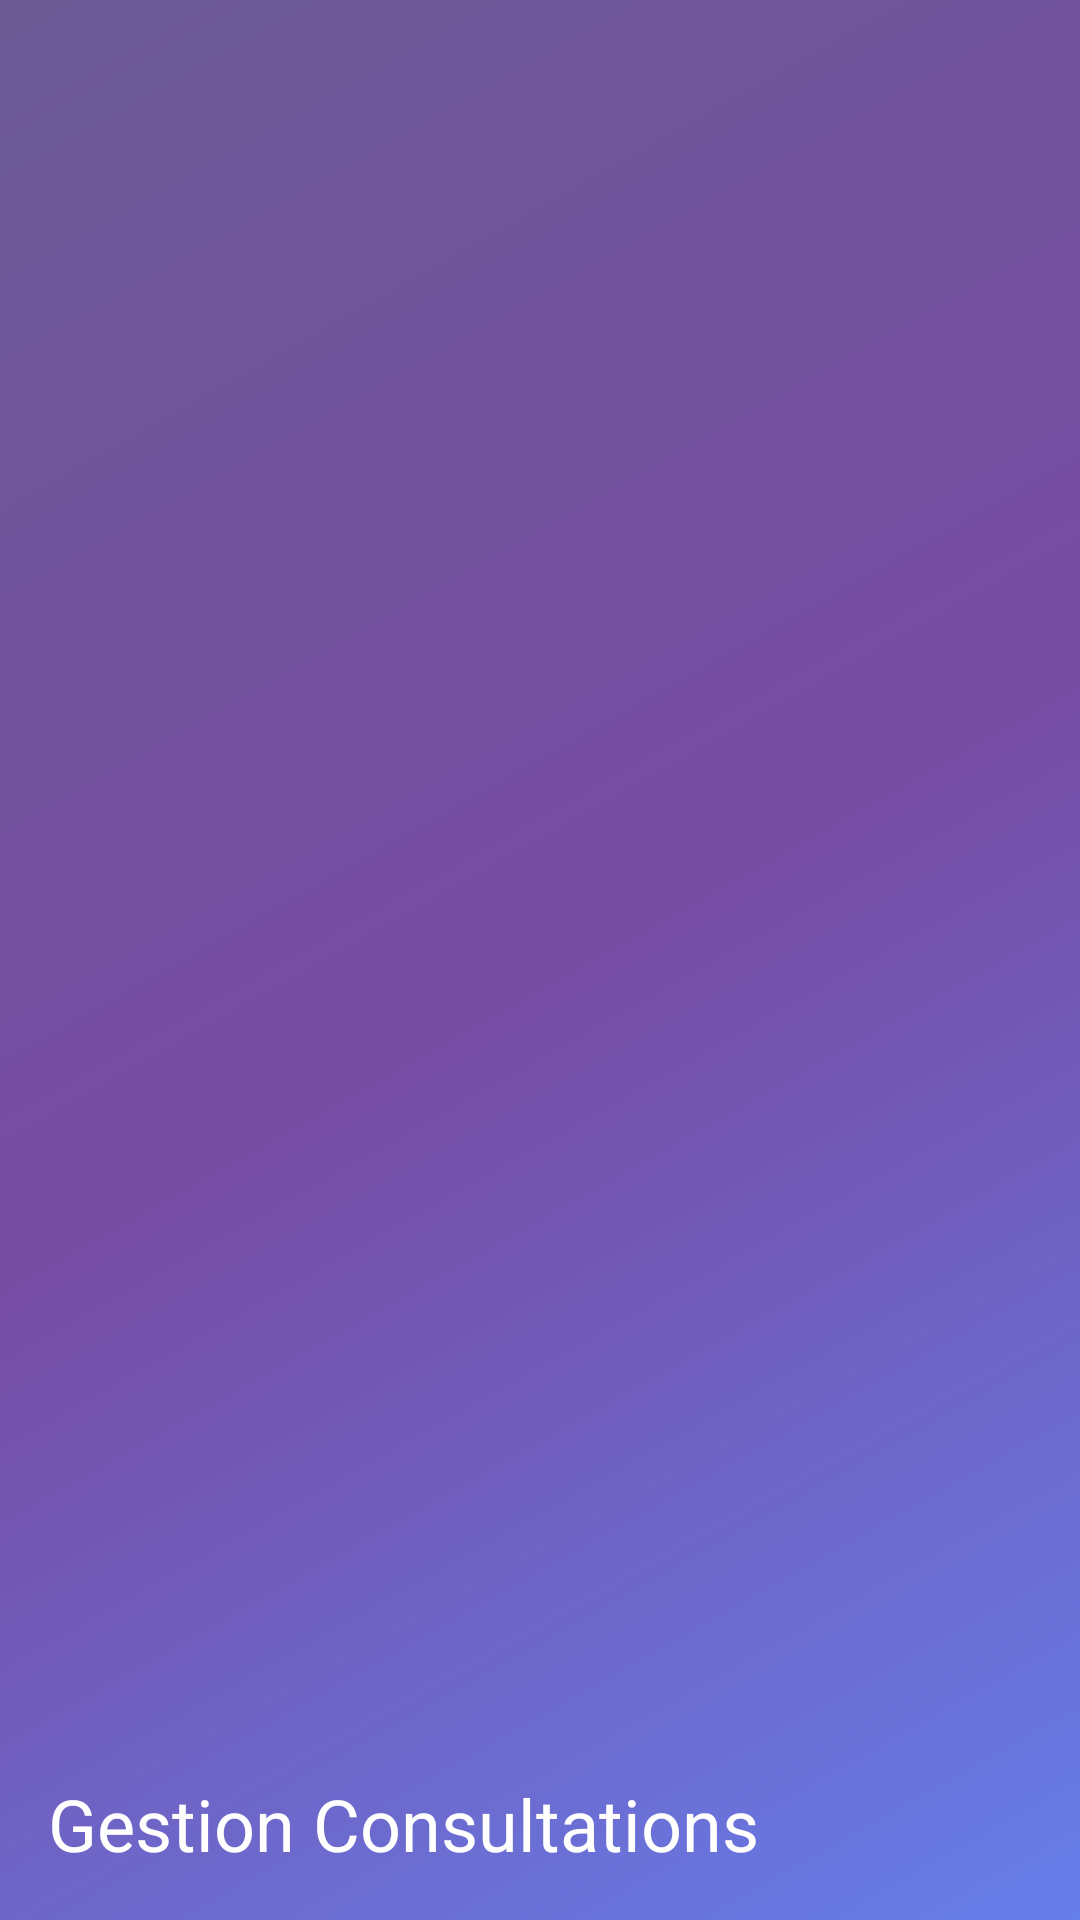

Layout XML and referenced resources for this Android screen:
<!-- AndroidManifest.xml: application theme Theme.MyApplication -->
<!-- res/layout/nav_header.xml -->
<LinearLayout xmlns:android="http://schemas.android.com/apk/res/android"
    android:layout_width="match_parent"
    android:layout_height="176dp"
    android:background="@drawable/bg_login_gradient"
    android:gravity="bottom"
    android:orientation="vertical"
    android:padding="16dp"
    android:theme="@style/Theme.MyApplication.AppBarOverlay">

    <TextView
        android:layout_width="match_parent"
        android:layout_height="wrap_content"
        android:text="@string/app_name"
        android:textAppearance="@style/TextAppearance.AppCompat.Headline"
        android:textColor="@android:color/white" />

</LinearLayout>
<!-- resources referenced by this layout -->
<resources>
  <!-- drawable bg_login_gradient (drawable) -->
  <?xml version="1.0" encoding="utf-8"?>
  <shape xmlns:android="http://schemas.android.com/apk/res/android"
      android:shape="rectangle">
      <gradient
          android:angle="135"
          android:startColor="#667EEA"
          android:centerColor="#764BA2"
          android:endColor="#6B5B95"
          android:type="linear" />
  </shape>
  <string name="app_name">Gestion Consultations</string>
  <style name="Theme.MyApplication.AppBarOverlay" parent="ThemeOverlay.AppCompat.Dark.ActionBar" />
  <style name="Theme.MyApplication" parent="Theme.MaterialComponents.DayNight.NoActionBar">
          
          <item name="colorPrimary">@color/purple_500</item>
          <item name="colorPrimaryVariant">@color/purple_700</item>
          <item name="colorOnPrimary">@color/white</item>
          
          <item name="colorSecondary">@color/teal_200</item>
          <item name="colorSecondaryVariant">@color/teal_700</item>
          <item name="colorOnSecondary">@color/black</item>
          
          <item name="android:statusBarColor">?attr/colorPrimaryVariant</item>
          
      </style>
  <!-- not gathered from this repository: default colours our renderer supplied (Android Studio template values) -->
  <color name="purple_500">#FF6200EE</color>
  <color name="purple_700">#FF3700B3</color>
  <color name="teal_200">#FF03DAC5</color>
  <color name="teal_700">#FF018786</color>
  <color name="black">#FF000000</color>
  <color name="white">#FFFFFFFF</color>
</resources>
